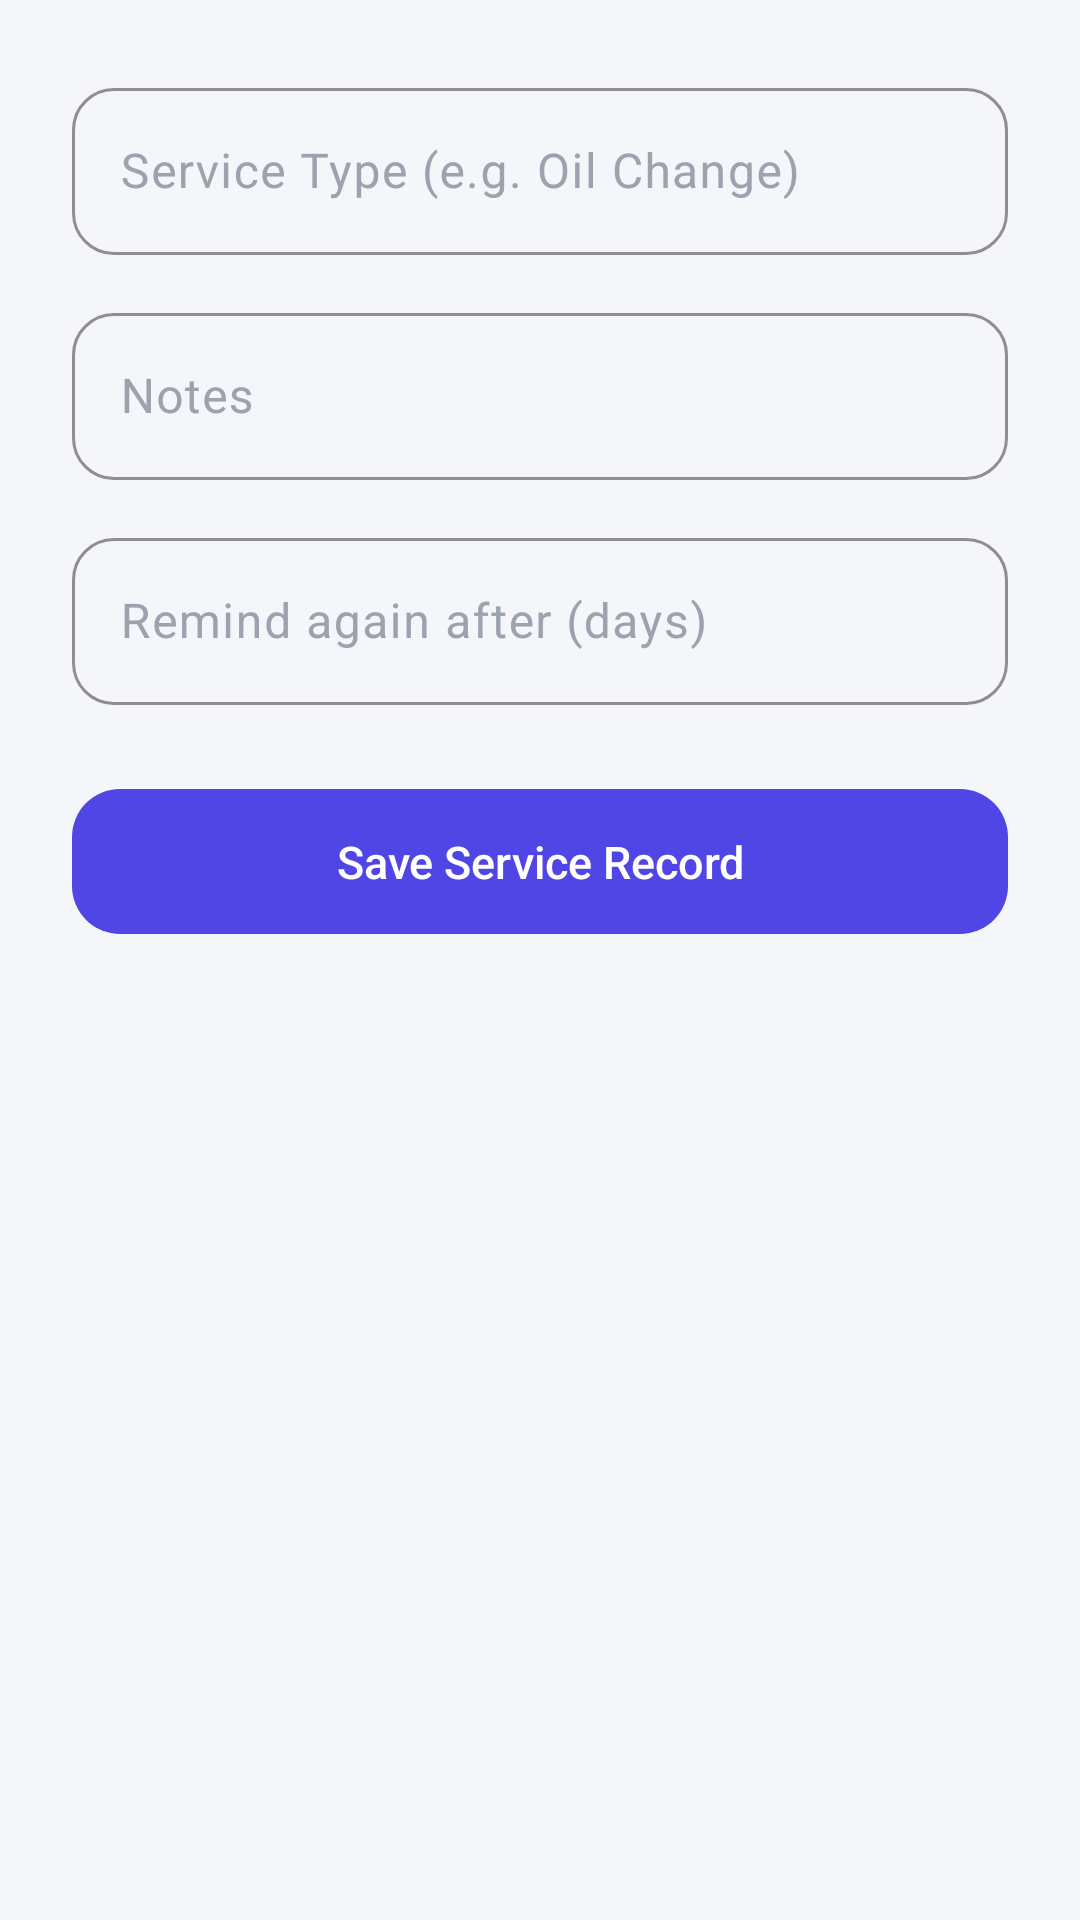

Android layout source for this screen:
<!-- AndroidManifest.xml: application theme Theme.SmartVehicleService -->
<!-- res/layout/activity_add_service.xml -->
<?xml version="1.0" encoding="utf-8"?>
<LinearLayout xmlns:android="http://schemas.android.com/apk/res/android"
    android:layout_width="match_parent"
    android:layout_height="match_parent"
    android:orientation="vertical"
    android:background="@color/background"
    android:padding="24dp">

    <com.google.android.material.textfield.TextInputLayout
        android:layout_width="match_parent"
        android:layout_height="wrap_content"
        style="@style/Widget.SmartVehicleService.TextInputLayout">
        <com.google.android.material.textfield.TextInputEditText
            android:id="@+id/etServiceType"
            android:layout_width="match_parent"
            android:layout_height="wrap_content"
            android:hint="Service Type (e.g. Oil Change)" />
    </com.google.android.material.textfield.TextInputLayout>

    <com.google.android.material.textfield.TextInputLayout
        android:layout_width="match_parent"
        android:layout_height="wrap_content"
        android:layout_marginTop="14dp"
        style="@style/Widget.SmartVehicleService.TextInputLayout">
        <com.google.android.material.textfield.TextInputEditText
            android:id="@+id/etServiceNotes"
            android:layout_width="match_parent"
            android:layout_height="wrap_content"
            android:hint="Notes" />
    </com.google.android.material.textfield.TextInputLayout>

    <com.google.android.material.textfield.TextInputLayout
        android:layout_width="match_parent"
        android:layout_height="wrap_content"
        android:layout_marginTop="14dp"
        style="@style/Widget.SmartVehicleService.TextInputLayout">
        <com.google.android.material.textfield.TextInputEditText
            android:id="@+id/etNextReminderDays"
            android:layout_width="match_parent"
            android:layout_height="wrap_content"
            android:hint="Remind again after (days)"
            android:inputType="number" />
    </com.google.android.material.textfield.TextInputLayout>

    <com.google.android.material.button.MaterialButton
        android:id="@+id/btnSaveService"
        style="@style/Widget.SmartVehicleService.Button"
        android:layout_width="match_parent"
        android:layout_height="wrap_content"
        android:layout_marginTop="24dp"
        android:text="Save Service Record" />
</LinearLayout>
<!-- resources referenced by this layout -->
<resources>
  <color name="background">#F5F6FA</color>
  <style name="Widget.SmartVehicleService.Button" parent="Widget.Material3.Button">
          <item name="cornerRadius">16dp</item>
          <item name="android:textAllCaps">false</item>
          <item name="android:textSize">15sp</item>
          <item name="android:letterSpacing">0</item>
          <item name="android:paddingTop">14dp</item>
          <item name="android:paddingBottom">14dp</item>
          <item name="backgroundTint">@color/primary</item>
      </style>
  <style name="Widget.SmartVehicleService.TextInputLayout" parent="Widget.Material3.TextInputLayout.OutlinedBox">
          <item name="boxCornerRadiusTopStart">14dp</item>
          <item name="boxCornerRadiusTopEnd">14dp</item>
          <item name="boxCornerRadiusBottomStart">14dp</item>
          <item name="boxCornerRadiusBottomEnd">14dp</item>
          <item name="boxStrokeColor">@color/primary</item>
          <item name="hintTextColor">@color/primary</item>
          <item name="android:textColorHint">@color/text_muted</item>
      </style>
  <style name="Theme.SmartVehicleService" parent="Theme.Material3.DayNight.NoActionBar">
          <item name="colorPrimary">@color/primary</item>
          <item name="colorPrimaryDark">@color/primary_dark</item>
          <item name="colorOnPrimary">@color/white</item>
          <item name="colorPrimaryContainer">@color/primary_container</item>
          <item name="colorSecondary">@color/accent</item>
          <item name="colorSecondaryContainer">@color/accent_container</item>
          <item name="colorSurface">@color/surface</item>
          <item name="colorOnSurface">@color/text_dark</item>
          <item name="android:windowBackground">@color/background</item>
          <item name="android:statusBarColor">@color/primary_dark</item>
          <item name="android:navigationBarColor">@color/surface</item>
  
          
          <item name="shapeAppearanceCornerLarge">@style/ShapeAppearance.SmartVehicleService.Large</item>
          <item name="shapeAppearanceCornerMedium">@style/ShapeAppearance.SmartVehicleService.Medium</item>
          <item name="shapeAppearanceCornerSmall">@style/ShapeAppearance.SmartVehicleService.Small</item>
  
          <item name="materialButtonStyle">@style/Widget.SmartVehicleService.Button</item>
          <item name="textInputStyle">@style/Widget.SmartVehicleService.TextInputLayout</item>
          <item name="bottomNavigationStyle">@style/Widget.SmartVehicleService.BottomNav</item>
      </style>
  <color name="primary">#4F46E5</color>
  <color name="text_muted">#9CA3AF</color>
  <color name="primary_dark">#3730A3</color>
  <color name="white">#FFFFFF</color>
  <color name="primary_container">#E0E7FF</color>
  <color name="accent">#06B6D4</color>
  <color name="accent_container">#CFFAFE</color>
  <color name="surface">#FFFFFF</color>
  <color name="text_dark">#111827</color>
  <style name="ShapeAppearance.SmartVehicleService.Large" parent="ShapeAppearance.Material3.Corner.Large">
          <item name="cornerSize">24dp</item>
      </style>
  <style name="ShapeAppearance.SmartVehicleService.Medium" parent="ShapeAppearance.Material3.Corner.Medium">
          <item name="cornerSize">16dp</item>
      </style>
  <style name="ShapeAppearance.SmartVehicleService.Small" parent="ShapeAppearance.Material3.Corner.Small">
          <item name="cornerSize">12dp</item>
      </style>
  <style name="Widget.SmartVehicleService.BottomNav" parent="Widget.Material3.BottomNavigationView">
          <item name="android:background">@color/surface</item>
          <item name="itemIconTint">@color/bottom_nav_color</item>
          <item name="itemTextColor">@color/bottom_nav_color</item>
          <item name="elevation">8dp</item>
      </style>
</resources>
